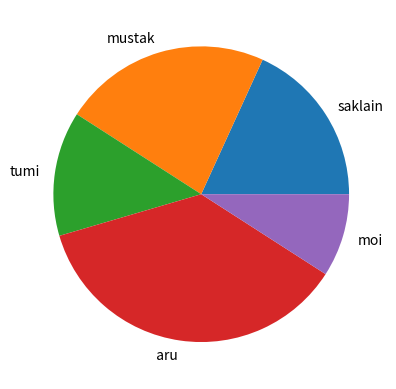

Here is the Python script that generated this plot:
import numpy as np 
import matplotlib.pyplot as plt 

# x = np.arange(5)
# y = np.cos(x)

# print(y)

x=["saklain", "mustak", "tumi", " aru", "moi"]
y=[20,25,15,40,10]
plt.pie(y, labels=x)
plt.show()